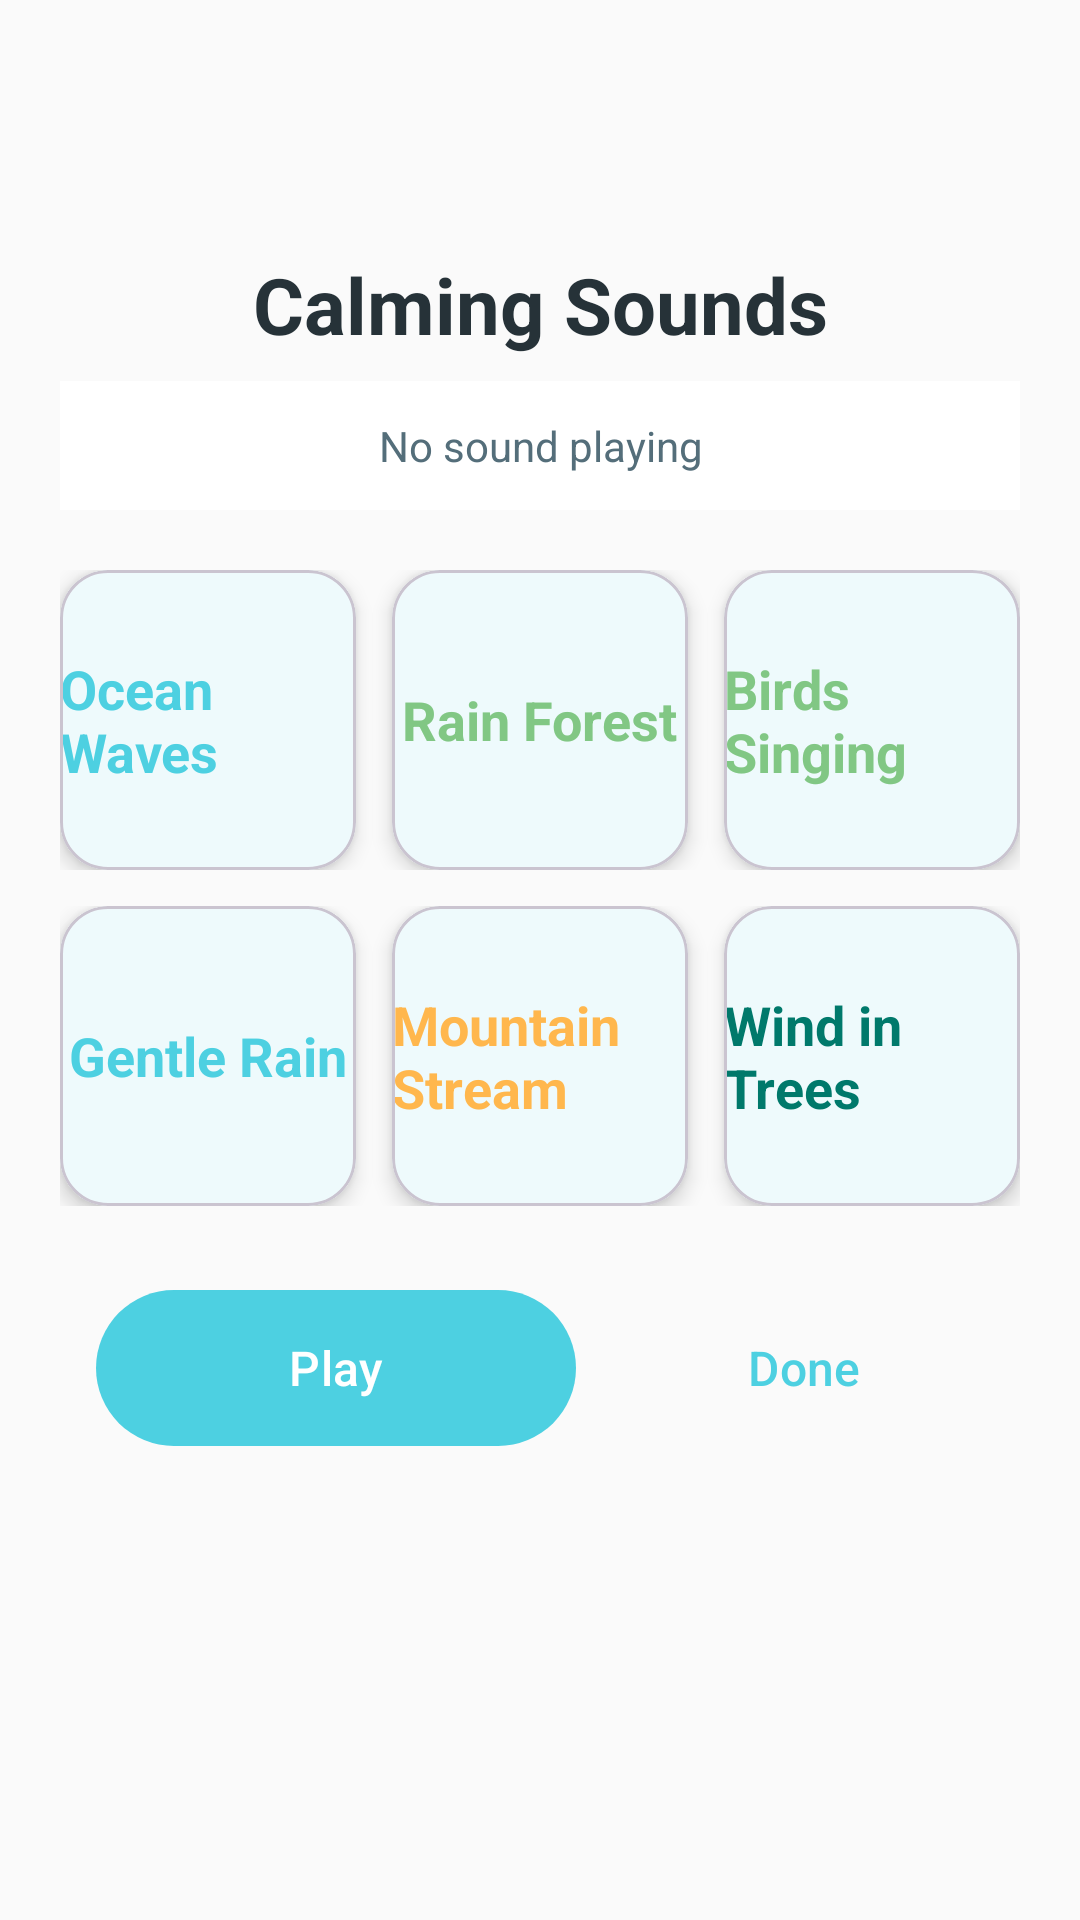

Here is an Android app screen rendered from its layout file. Give the layout XML and the strings, colors and styles it references.
<!-- AndroidManifest.xml: activity theme Theme.MyPhoneApp.NoActionBar -->
<!-- res/layout/activity_calming_sounds.xml -->
<?xml version="1.0" encoding="utf-8"?>
<ScrollView xmlns:android="http://schemas.android.com/apk/res/android"
    xmlns:app="http://schemas.android.com/apk/res-auto"
    android:layout_width="match_parent"
    android:layout_height="match_parent"
    android:background="@color/background_off_white"
    android:fillViewport="true">

    <LinearLayout
        android:layout_width="match_parent"
        android:layout_height="wrap_content"
        android:orientation="vertical"
        android:padding="20dp"
        android:paddingBottom="80dp"> 

        
        <ImageButton
            android:id="@+id/btn_back"
            android:layout_width="48dp"
            android:layout_height="48dp"
            android:layout_marginBottom="16dp"
            android:background="?attr/selectableItemBackgroundBorderless"
            android:src="@drawable/ic_arrow_back"
            android:contentDescription="Back"
            app:tint="@color/text_primary" />

        
        <TextView
            android:layout_width="match_parent"
            android:layout_height="wrap_content"
            android:text="Calming Sounds"
            android:textSize="26sp"
            android:textStyle="bold"
            android:textColor="@color/text_primary"
            android:textAlignment="center"
            android:layout_marginBottom="8dp" />

        
        <TextView
            android:id="@+id/txtCurrentSound"
            android:layout_width="match_parent"
            android:layout_height="wrap_content"
            android:text="No sound playing"
            android:textSize="14sp"
            android:textColor="@color/text_secondary"
            android:textAlignment="center"
            android:layout_marginBottom="20dp"
            android:padding="12dp"
            android:background="@color/background_card" />

        
        <LinearLayout
            android:layout_width="match_parent"
            android:layout_height="wrap_content"
            android:orientation="vertical">

            
            <LinearLayout
                android:layout_width="match_parent"
                android:layout_height="wrap_content"
                android:orientation="horizontal"
                android:layout_marginBottom="12dp">

                <com.google.android.material.card.MaterialCardView
                    android:layout_width="0dp"
                    android:layout_height="100dp"
                    android:layout_weight="1"
                    android:layout_marginEnd="6dp"
                    app:cardCornerRadius="16dp"
                    app:cardElevation="4dp"
                    app:cardBackgroundColor="@color/background_card">

                    <LinearLayout
                        android:id="@+id/btnOceanWaves"
                        android:layout_width="match_parent"
                        android:layout_height="match_parent"
                        android:orientation="vertical"
                        android:gravity="center"
                        android:background="?attr/selectableItemBackground">

                        <TextView
                            android:layout_width="wrap_content"
                            android:layout_height="wrap_content"
                            android:text="Ocean Waves"
                            android:textSize="18sp"
                            android:textStyle="bold"
                            android:textColor="@color/button_primary" />
                    </LinearLayout>
                </com.google.android.material.card.MaterialCardView>

                <com.google.android.material.card.MaterialCardView
                    android:layout_width="0dp"
                    android:layout_height="100dp"
                    android:layout_weight="1"
                    android:layout_marginHorizontal="6dp"
                    app:cardCornerRadius="16dp"
                    app:cardElevation="4dp"
                    app:cardBackgroundColor="@color/background_card">

                    <LinearLayout
                        android:id="@+id/btnRainForest"
                        android:layout_width="match_parent"
                        android:layout_height="match_parent"
                        android:orientation="vertical"
                        android:gravity="center"
                        android:background="?attr/selectableItemBackground">

                        <TextView
                            android:layout_width="wrap_content"
                            android:layout_height="wrap_content"
                            android:text="Rain Forest"
                            android:textSize="18sp"
                            android:textStyle="bold"
                            android:textColor="@color/primary_sage" />
                    </LinearLayout>
                </com.google.android.material.card.MaterialCardView>

                <com.google.android.material.card.MaterialCardView
                    android:layout_width="0dp"
                    android:layout_height="100dp"
                    android:layout_weight="1"
                    android:layout_marginStart="6dp"
                    app:cardCornerRadius="16dp"
                    app:cardElevation="4dp"
                    app:cardBackgroundColor="@color/background_card">

                    <LinearLayout
                        android:id="@+id/btnBirdsSinging"
                        android:layout_width="match_parent"
                        android:layout_height="match_parent"
                        android:orientation="vertical"
                        android:gravity="center"
                        android:background="?attr/selectableItemBackground">

                        <TextView
                            android:layout_width="wrap_content"
                            android:layout_height="wrap_content"
                            android:text="Birds Singing"
                            android:textSize="18sp"
                            android:textStyle="bold"
                            android:textColor="@color/status_calm" />
                    </LinearLayout>
                </com.google.android.material.card.MaterialCardView>
            </LinearLayout>

            
            <LinearLayout
                android:layout_width="match_parent"
                android:layout_height="wrap_content"
                android:orientation="horizontal">

                <com.google.android.material.card.MaterialCardView
                    android:layout_width="0dp"
                    android:layout_height="100dp"
                    android:layout_weight="1"
                    android:layout_marginEnd="6dp"
                    app:cardCornerRadius="16dp"
                    app:cardElevation="4dp"
                    app:cardBackgroundColor="@color/background_card">

                    <LinearLayout
                        android:id="@+id/btnGentleRain"
                        android:layout_width="match_parent"
                        android:layout_height="match_parent"
                        android:orientation="vertical"
                        android:gravity="center"
                        android:background="?attr/selectableItemBackground">

                        <TextView
                            android:layout_width="wrap_content"
                            android:layout_height="wrap_content"
                            android:text="Gentle Rain"
                            android:textSize="18sp"
                            android:textStyle="bold"
                            android:textColor="@color/primary_turquoise" />
                    </LinearLayout>
                </com.google.android.material.card.MaterialCardView>

                <com.google.android.material.card.MaterialCardView
                    android:layout_width="0dp"
                    android:layout_height="100dp"
                    android:layout_weight="1"
                    android:layout_marginHorizontal="6dp"
                    app:cardCornerRadius="16dp"
                    app:cardElevation="4dp"
                    app:cardBackgroundColor="@color/background_card">

                    <LinearLayout
                        android:id="@+id/btnMountainStream"
                        android:layout_width="match_parent"
                        android:layout_height="match_parent"
                        android:orientation="vertical"
                        android:gravity="center"
                        android:background="?attr/selectableItemBackground">

                        <TextView
                            android:layout_width="wrap_content"
                            android:layout_height="wrap_content"
                            android:text="Mountain Stream"
                            android:textSize="18sp"
                            android:textStyle="bold"
                            android:textColor="@color/status_alert" />
                    </LinearLayout>
                </com.google.android.material.card.MaterialCardView>

                <com.google.android.material.card.MaterialCardView
                    android:layout_width="0dp"
                    android:layout_height="100dp"
                    android:layout_weight="1"
                    android:layout_marginStart="6dp"
                    app:cardCornerRadius="16dp"
                    app:cardElevation="4dp"
                    app:cardBackgroundColor="@color/background_card">

                    <LinearLayout
                        android:id="@+id/btnWindTrees"
                        android:layout_width="match_parent"
                        android:layout_height="match_parent"
                        android:orientation="vertical"
                        android:gravity="center"
                        android:background="?attr/selectableItemBackground">

                        <TextView
                            android:layout_width="wrap_content"
                            android:layout_height="wrap_content"
                            android:text="Wind in Trees"
                            android:textSize="18sp"
                            android:textStyle="bold"
                            android:textColor="@color/primary_dark" />
                    </LinearLayout>
                </com.google.android.material.card.MaterialCardView>
            </LinearLayout>
        </LinearLayout>

        
        <LinearLayout
            android:layout_width="match_parent"
            android:layout_height="wrap_content"
            android:orientation="horizontal"
            android:gravity="center"
            android:layout_marginTop="24dp">

            <com.google.android.material.button.MaterialButton
                android:id="@+id/startButton"
                android:layout_width="160dp"
                android:layout_height="60dp"
                android:text="Play"
                android:textSize="16sp"
                android:layout_marginEnd="16dp"
                app:backgroundTint="@color/button_primary"
                android:textColor="@color/text_white" />

            <com.google.android.material.button.MaterialButton
                android:id="@+id/doneButton"
                style="@style/SecondaryButtonStyle"
                android:layout_width="120dp"
                android:layout_height="60dp"
                android:text="Done"
                android:textSize="16sp" />

        </LinearLayout>

    </LinearLayout>
</ScrollView>
<!-- resources referenced by this layout -->
<resources>
  <color name="background_card">#FFFFFF</color>
  <color name="background_off_white">#FAFAFA</color>
  <color name="button_primary">#4DD0E1</color>
  <color name="primary_dark">#00796B</color>
  <color name="primary_sage">#81C784</color>
  <color name="primary_turquoise">#4DD0E1</color>
  <color name="status_alert">#FFB74D</color>
  <color name="status_calm">#81C784</color>
  <color name="text_primary">#263238</color>
  <color name="text_secondary">#546E7A</color>
  <color name="text_white">#FFFFFF</color>
  <style name="SecondaryButtonStyle" parent="Widget.Material3.Button.TextButton">
          <item name="android:textColor">@color/button_primary</item>
          <item name="cornerRadius">24dp</item>
          <item name="android:textSize">16sp</item>
          <item name="android:fontFamily">sans-serif-medium</item>
          <item name="rippleColor">@color/ripple_effect</item>
      </style>
  <style name="Theme.MyPhoneApp.NoActionBar" parent="Theme.MyPhoneApp">
          <item name="windowActionBar">false</item>
          <item name="windowNoTitle">true</item>
      </style>
  <color name="ripple_effect">#1A4DD0E1</color>
  <style name="Theme.MyPhoneApp" parent="Theme.Material3.Light.NoActionBar">
          
          <item name="colorPrimary">@color/primary_turquoise</item>
          <item name="colorPrimaryVariant">@color/primary_dark</item>
          <item name="colorOnPrimary">@color/text_white</item>
  
          
          <item name="colorSecondary">@color/primary_sage</item>
          <item name="colorOnSecondary">@color/text_white</item>
  
          
          <item name="android:colorBackground">@color/background_off_white</item>
          <item name="colorSurface">@color/background_card</item>
          <item name="colorOnSurface">@color/text_primary</item>
  
          
          <item name="android:statusBarColor">@color/background_off_white</item>
          <item name="android:windowLightStatusBar">true</item>
  
          
          <item name="android:navigationBarColor">@color/background_off_white</item>
          <item name="android:windowLightNavigationBar">true</item>
  
          
          <item name="android:windowBackground">@color/background_off_white</item>
      </style>
</resources>
